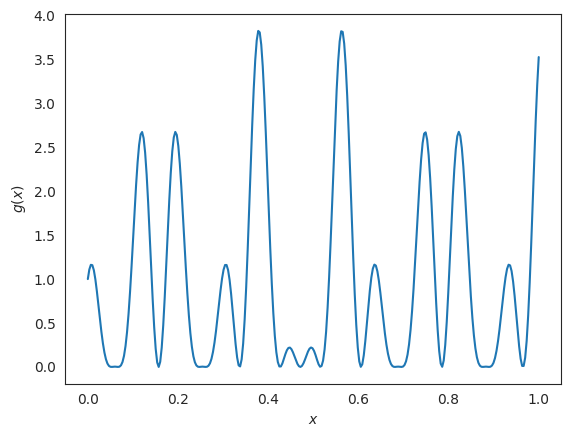
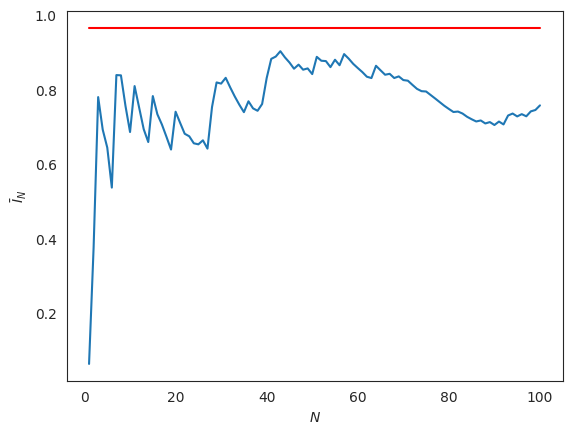

Write the Python code that produced these figures, in order.
import numpy as np
import matplotlib.pyplot as plt
%matplotlib inline
import seaborn as sns
sns.set_style('white')

import scipy.stats as st

# Create a Beta:
alpha = 2.0
beta = 3.0
X = st.beta(alpha, beta)

# The number of samples to take
N = 5
x_samples = X.rvs(N)

# Find the real mean (expectation):
mu = X.mean()
# Find the sampling estimate of the mean:
x_bar = x_samples.mean()

# Print the results
print('E[X] = {0:1.4f}'.format(mu))
print('The law of large numbers with N={0:d} samples estimates it as: {1:1.4f}'.format(N, x_bar))

# Define the function
g = lambda x: (np.cos(50 * x) + np.sin(20 * x)) ** 2

# Let's visualize is first
fig, ax = plt.subplots(dpi=150)
x = np.linspace(0, 1, 300)
ax.plot(x, g(x))
ax.set_xlabel('$x$')
ax.set_ylabel('$g(x)$');

# Number of samples to take
N = 100  
# Generate samples from X
x_samples = np.random.rand(N)
# Get the corresponding Y's
y_samples = g(x_samples)
# Evaluate the sample average for all sample sizes (see https://docs.scipy.org/doc/numpy/reference/generated/numpy.cumsum.html)
I_running = np.cumsum(y_samples) / np.arange(1, N + 1)

# Make the plot
fig, ax = plt.subplots(dpi=150)
ax.plot(np.arange(1, N+1), I_running)
ax.plot(np.arange(1, N+1), [0.965] * N, color='r')
ax.set_xlabel('$N$')
ax.set_ylabel(r'$\bar{I}_N$');